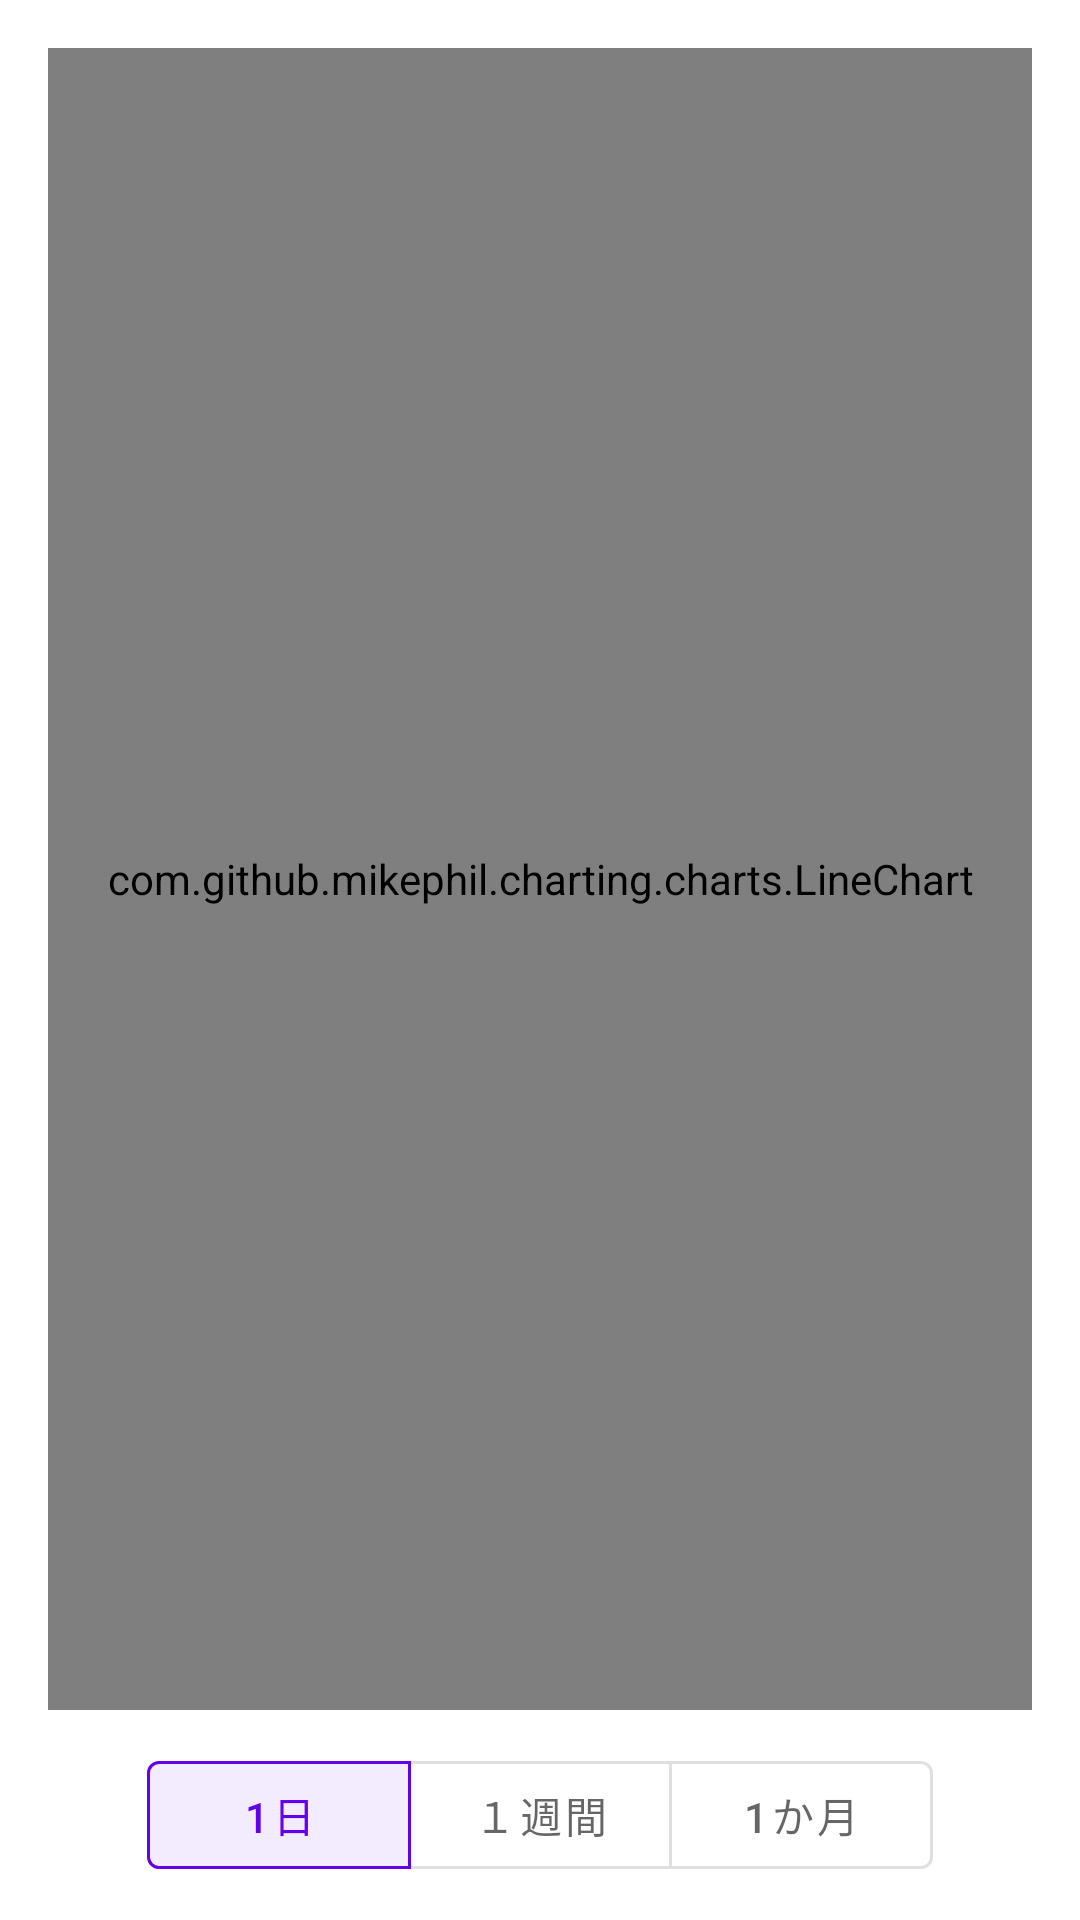

The Android layout XML behind this screen, and the referenced resources:
<!-- AndroidManifest.xml: application theme Theme.CoinRate -->
<!-- res/layout/fragment_main.xml -->
<?xml version="1.0" encoding="utf-8"?>
<androidx.constraintlayout.widget.ConstraintLayout xmlns:android="http://schemas.android.com/apk/res/android"
    xmlns:app="http://schemas.android.com/apk/res-auto"
    android:layout_width="match_parent"
    android:layout_height="match_parent" >

    <com.github.mikephil.charting.charts.LineChart
        android:id="@+id/lineChart"
        android:layout_width="match_parent"
        android:layout_height="match_parent"
        android:layout_marginStart="16dp"
        android:layout_marginTop="16dp"
        android:layout_marginEnd="16dp"
        android:layout_marginBottom="70dp"
        app:layout_constraintBottom_toBottomOf="parent"
        app:layout_constraintEnd_toEndOf="parent"
        app:layout_constraintHorizontal_bias="0.0"
        app:layout_constraintStart_toStartOf="parent"
        app:layout_constraintTop_toTopOf="parent"
        app:layout_constraintVertical_bias="0.0" />

    <com.google.android.material.button.MaterialButtonToggleGroup
        android:id="@+id/toggleButtonGroup"
        android:layout_width="wrap_content"
        android:layout_height="wrap_content"
        app:layout_constraintBottom_toBottomOf="parent"
        app:layout_constraintEnd_toEndOf="parent"
        app:layout_constraintStart_toStartOf="parent"
        app:layout_constraintTop_toBottomOf="@+id/lineChart"
        app:checkedButton="@id/oneDay"
        app:singleSelection="true" >

        <com.google.android.material.button.MaterialButton
            android:id="@+id/oneDay"
            style="?attr/materialButtonOutlinedStyle"
            android:layout_width="wrap_content"
            android:layout_height="wrap_content"
            android:text="@string/one_day" />

        <com.google.android.material.button.MaterialButton
            android:id="@+id/oneWeek"
            style="?attr/materialButtonOutlinedStyle"
            android:layout_width="wrap_content"
            android:layout_height="wrap_content"
            android:text="@string/one_week" />

        <com.google.android.material.button.MaterialButton
            android:id="@+id/oneMonth"
            style="?attr/materialButtonOutlinedStyle"
            android:layout_width="wrap_content"
            android:layout_height="wrap_content"
            android:text="@string/one_month" />

    </com.google.android.material.button.MaterialButtonToggleGroup>

</androidx.constraintlayout.widget.ConstraintLayout>
<!-- resources referenced by this layout -->
<resources>
  <string name="one_day">1日</string>
  <string name="one_month">1か月</string>
  <string name="one_week">１週間</string>
  <style name="Theme.CoinRate" parent="Theme.MaterialComponents.DayNight.DarkActionBar">
          
          <item name="colorPrimary">@color/purple_500</item>
          <item name="colorPrimaryVariant">@color/purple_700</item>
          <item name="colorOnPrimary">@color/white</item>
          
          <item name="colorSecondary">@color/teal_200</item>
          <item name="colorSecondaryVariant">@color/teal_700</item>
          <item name="colorOnSecondary">@color/black</item>
          
          <item name="android:statusBarColor">?attr/colorPrimaryVariant</item>
          
      </style>
  <!-- not gathered from this repository: default colours our renderer supplied (Android Studio template values) -->
  <color name="purple_500">#FF6200EE</color>
  <color name="purple_700">#FF3700B3</color>
  <color name="teal_200">#FF03DAC5</color>
  <color name="teal_700">#FF018786</color>
  <color name="black">#FF000000</color>
  <color name="white">#FFFFFFFF</color>
</resources>
